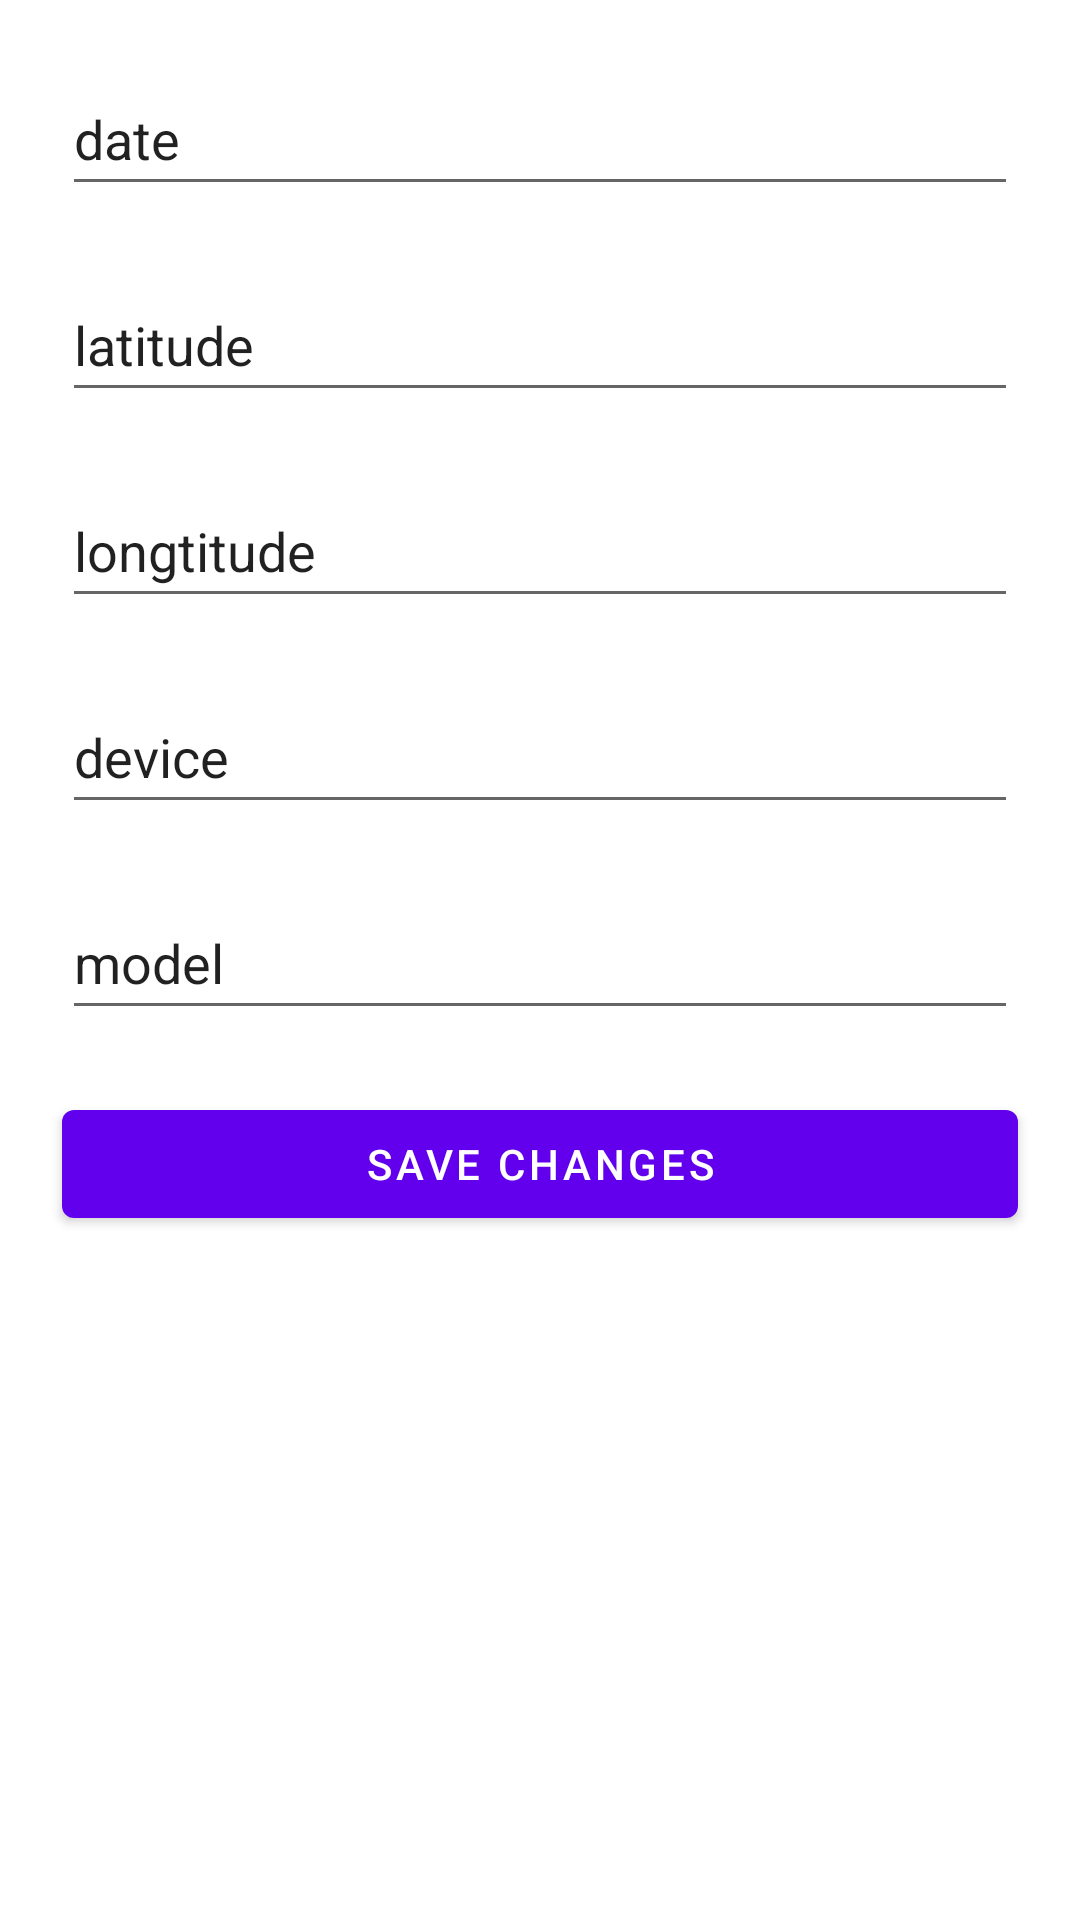

Produce the Android XML layout that renders to this screen, including the resource entries it uses.
<!-- AndroidManifest.xml: application theme Theme.Lab6mediastoreexifInterface -->
<!-- res/layout/fragment_second.xml -->
<?xml version="1.0" encoding="utf-8"?>
<androidx.constraintlayout.widget.ConstraintLayout xmlns:android="http://schemas.android.com/apk/res/android"
    xmlns:app="http://schemas.android.com/apk/res-auto"
    xmlns:tools="http://schemas.android.com/tools"
    android:layout_width="match_parent"
    android:layout_height="match_parent"
    tools:context=".SecondFragment">

    <Button
        android:id="@+id/button_second"
        android:layout_width="0dp"
        android:layout_height="wrap_content"
        android:layout_margin="10pt"
        android:text="@string/previous"
        app:layout_constraintEnd_toEndOf="parent"
        app:layout_constraintStart_toStartOf="parent"
        app:layout_constraintTop_toBottomOf="@+id/editModel" />

    <EditText
        android:id="@+id/editDate"
        android:layout_width="0dp"
        android:layout_height="wrap_content"
        android:layout_margin="10pt"
        android:ems="10"
        android:inputType="date"
        android:minHeight="48dp"
        android:text="date"
        app:layout_constraintEnd_toEndOf="parent"
        app:layout_constraintStart_toStartOf="parent"
        app:layout_constraintTop_toTopOf="parent" />

    <EditText
        android:id="@+id/editLatitude"
        android:layout_width="0dp"
        android:layout_height="wrap_content"
        android:layout_margin="10pt"
        android:ems="10"
        android:inputType="numberDecimal"
        android:minHeight="48dp"
        android:text="latitude"
        app:layout_constraintEnd_toEndOf="parent"
        app:layout_constraintStart_toStartOf="parent"
        app:layout_constraintTop_toBottomOf="@+id/editDate" />

    <EditText
        android:id="@+id/editLongitude"
        android:layout_width="0dp"
        android:layout_height="wrap_content"
        android:layout_margin="10pt"
        android:ems="10"
        android:inputType="numberDecimal"
        android:minHeight="48dp"
        android:text="longtitude"
        app:layout_constraintEnd_toEndOf="parent"
        app:layout_constraintStart_toStartOf="parent"
        app:layout_constraintTop_toBottomOf="@+id/editLatitude" />

    <EditText
        android:id="@+id/editDevice"
        android:layout_width="0dp"
        android:layout_height="wrap_content"
        android:layout_margin="10pt"
        android:ems="10"
        android:inputType="textPersonName"
        android:minHeight="48dp"
        android:text="device"
        app:layout_constraintEnd_toEndOf="parent"
        app:layout_constraintStart_toStartOf="parent"
        app:layout_constraintTop_toBottomOf="@+id/editLongitude" />

    <EditText
        android:id="@+id/editModel"
        android:layout_width="0dp"
        android:layout_height="wrap_content"
        android:layout_margin="10pt"
        android:ems="10"
        android:inputType="textPersonName"
        android:minHeight="48dp"
        android:text="model"
        app:layout_constraintEnd_toEndOf="parent"
        app:layout_constraintStart_toStartOf="parent"
        app:layout_constraintTop_toBottomOf="@+id/editDevice" />

</androidx.constraintlayout.widget.ConstraintLayout>
<!-- resources referenced by this layout -->
<resources>
  <string name="previous">Save changes</string>
  <style name="Theme.Lab6mediastoreexifInterface" parent="Theme.MaterialComponents.DayNight.DarkActionBar">
          
          <item name="colorPrimary">@color/purple_500</item>
          <item name="colorPrimaryVariant">@color/purple_700</item>
          <item name="colorOnPrimary">@color/white</item>
          
          <item name="colorSecondary">@color/teal_200</item>
          <item name="colorSecondaryVariant">@color/teal_700</item>
          <item name="colorOnSecondary">@color/black</item>
          
          <item name="android:statusBarColor">?attr/colorPrimaryVariant</item>
          
      </style>
  <!-- not gathered from this repository: default colours our renderer supplied (Android Studio template values) -->
  <color name="purple_500">#FF6200EE</color>
  <color name="purple_700">#FF3700B3</color>
  <color name="teal_200">#FF03DAC5</color>
  <color name="teal_700">#FF018786</color>
  <color name="black">#FF000000</color>
  <color name="white">#FFFFFFFF</color>
</resources>
